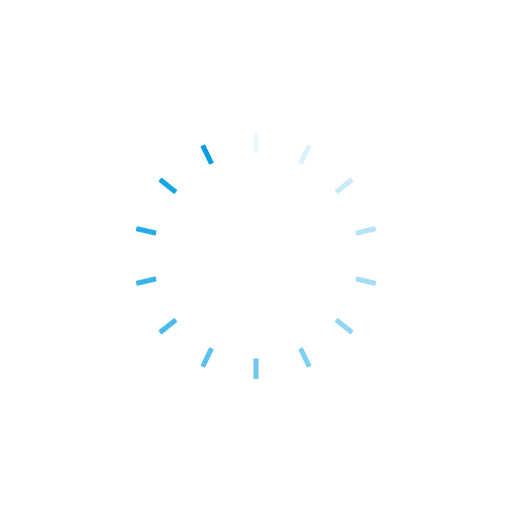
t = 0.00 s
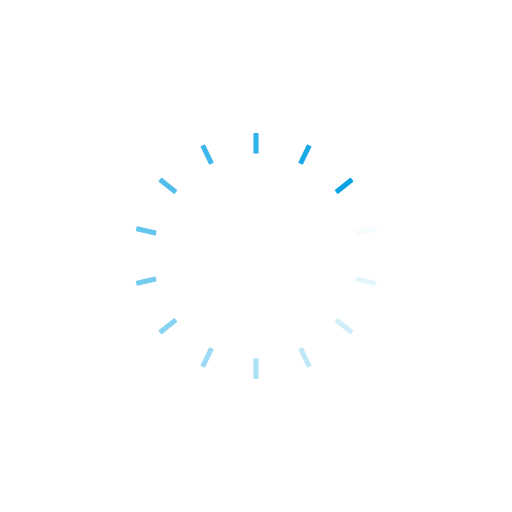
t = 0.26 s
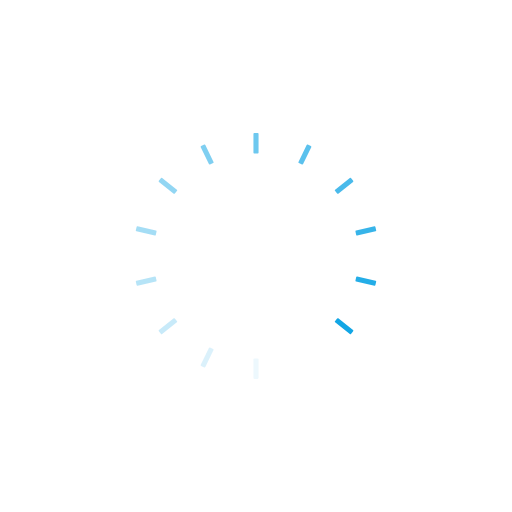
t = 0.51 s
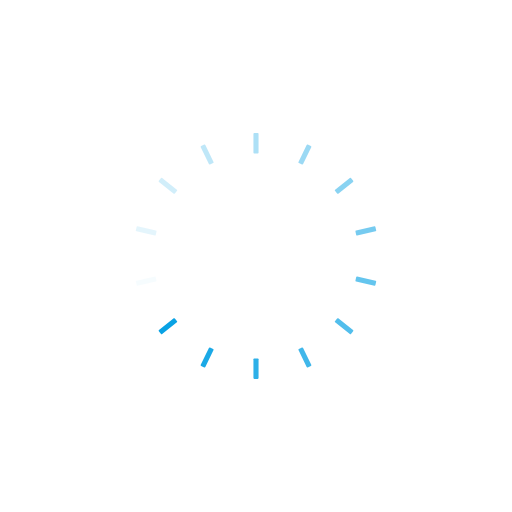
t = 0.77 s

The animated SVG that drew these frames (rendered in a browser with its animation timeline set to each time). Animation: 14 SMIL elements (animate=14); one cycle of 1.02 s, repeats indefinitely.

<?xml version="1.0" encoding="utf-8"?>
<svg xmlns="http://www.w3.org/2000/svg" xmlns:xlink="http://www.w3.org/1999/xlink" style="margin: auto; background: none; display: block; shape-rendering: auto;" width="311px" height="311px" viewBox="0 0 100 100" preserveAspectRatio="xMidYMid">
<g transform="rotate(0 50 50)">
  <rect x="49.5" y="26" rx="0.16" ry="0.16" width="1" height="4" fill="#009fe3">
    <animate attributeName="opacity" values="1;0" keyTimes="0;1" dur="1.0204081632653061s" begin="-0.9475218658892129s" repeatCount="indefinite"></animate>
  </rect>
</g><g transform="rotate(25.714285714285715 50 50)">
  <rect x="49.5" y="26" rx="0.16" ry="0.16" width="1" height="4" fill="#009fe3">
    <animate attributeName="opacity" values="1;0" keyTimes="0;1" dur="1.0204081632653061s" begin="-0.8746355685131196s" repeatCount="indefinite"></animate>
  </rect>
</g><g transform="rotate(51.42857142857143 50 50)">
  <rect x="49.5" y="26" rx="0.16" ry="0.16" width="1" height="4" fill="#009fe3">
    <animate attributeName="opacity" values="1;0" keyTimes="0;1" dur="1.0204081632653061s" begin="-0.8017492711370263s" repeatCount="indefinite"></animate>
  </rect>
</g><g transform="rotate(77.14285714285714 50 50)">
  <rect x="49.5" y="26" rx="0.16" ry="0.16" width="1" height="4" fill="#009fe3">
    <animate attributeName="opacity" values="1;0" keyTimes="0;1" dur="1.0204081632653061s" begin="-0.728862973760933s" repeatCount="indefinite"></animate>
  </rect>
</g><g transform="rotate(102.85714285714286 50 50)">
  <rect x="49.5" y="26" rx="0.16" ry="0.16" width="1" height="4" fill="#009fe3">
    <animate attributeName="opacity" values="1;0" keyTimes="0;1" dur="1.0204081632653061s" begin="-0.6559766763848397s" repeatCount="indefinite"></animate>
  </rect>
</g><g transform="rotate(128.57142857142858 50 50)">
  <rect x="49.5" y="26" rx="0.16" ry="0.16" width="1" height="4" fill="#009fe3">
    <animate attributeName="opacity" values="1;0" keyTimes="0;1" dur="1.0204081632653061s" begin="-0.5830903790087464s" repeatCount="indefinite"></animate>
  </rect>
</g><g transform="rotate(154.28571428571428 50 50)">
  <rect x="49.5" y="26" rx="0.16" ry="0.16" width="1" height="4" fill="#009fe3">
    <animate attributeName="opacity" values="1;0" keyTimes="0;1" dur="1.0204081632653061s" begin="-0.5102040816326531s" repeatCount="indefinite"></animate>
  </rect>
</g><g transform="rotate(180 50 50)">
  <rect x="49.5" y="26" rx="0.16" ry="0.16" width="1" height="4" fill="#009fe3">
    <animate attributeName="opacity" values="1;0" keyTimes="0;1" dur="1.0204081632653061s" begin="-0.4373177842565598s" repeatCount="indefinite"></animate>
  </rect>
</g><g transform="rotate(205.71428571428572 50 50)">
  <rect x="49.5" y="26" rx="0.16" ry="0.16" width="1" height="4" fill="#009fe3">
    <animate attributeName="opacity" values="1;0" keyTimes="0;1" dur="1.0204081632653061s" begin="-0.3644314868804665s" repeatCount="indefinite"></animate>
  </rect>
</g><g transform="rotate(231.42857142857142 50 50)">
  <rect x="49.5" y="26" rx="0.16" ry="0.16" width="1" height="4" fill="#009fe3">
    <animate attributeName="opacity" values="1;0" keyTimes="0;1" dur="1.0204081632653061s" begin="-0.2915451895043732s" repeatCount="indefinite"></animate>
  </rect>
</g><g transform="rotate(257.14285714285717 50 50)">
  <rect x="49.5" y="26" rx="0.16" ry="0.16" width="1" height="4" fill="#009fe3">
    <animate attributeName="opacity" values="1;0" keyTimes="0;1" dur="1.0204081632653061s" begin="-0.2186588921282799s" repeatCount="indefinite"></animate>
  </rect>
</g><g transform="rotate(282.85714285714283 50 50)">
  <rect x="49.5" y="26" rx="0.16" ry="0.16" width="1" height="4" fill="#009fe3">
    <animate attributeName="opacity" values="1;0" keyTimes="0;1" dur="1.0204081632653061s" begin="-0.1457725947521866s" repeatCount="indefinite"></animate>
  </rect>
</g><g transform="rotate(308.57142857142856 50 50)">
  <rect x="49.5" y="26" rx="0.16" ry="0.16" width="1" height="4" fill="#009fe3">
    <animate attributeName="opacity" values="1;0" keyTimes="0;1" dur="1.0204081632653061s" begin="-0.0728862973760933s" repeatCount="indefinite"></animate>
  </rect>
</g><g transform="rotate(334.2857142857143 50 50)">
  <rect x="49.5" y="26" rx="0.16" ry="0.16" width="1" height="4" fill="#009fe3">
    <animate attributeName="opacity" values="1;0" keyTimes="0;1" dur="1.0204081632653061s" begin="0s" repeatCount="indefinite"></animate>
  </rect>
</g>
<!-- [ldio] generated by https://loading.io/ --></svg>